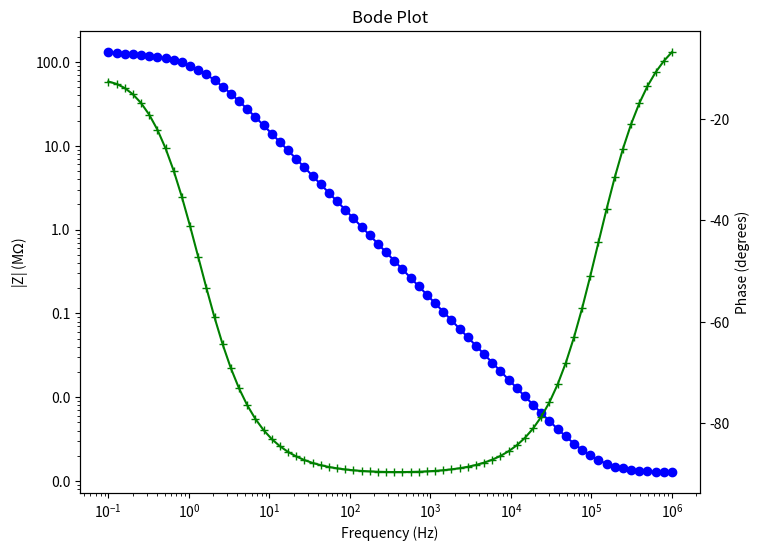
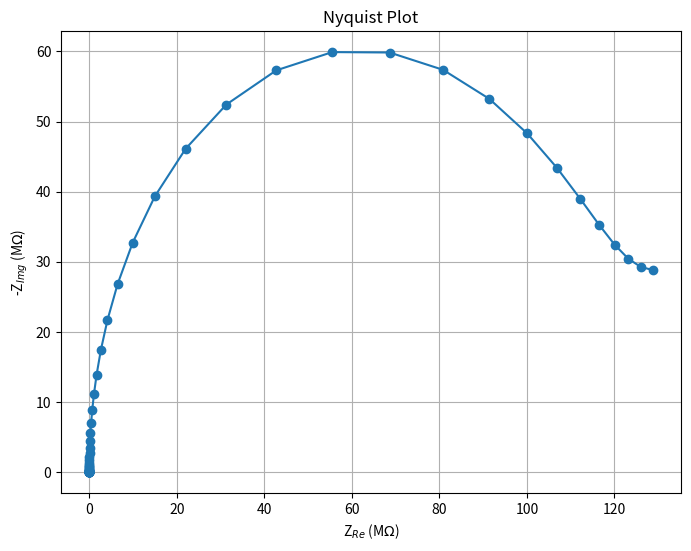

Here is the Python script that generated these plots, in order:
import numpy as np
import matplotlib.pyplot as plt
import matplotlib.ticker as ticker

R_s = 1266.83164      # Electrolyte resistance
R_ct = 2 * 57.5e6     # Charge transfer resistance
C_dl = 1.0524945e-9   # Double-layer capacitance
A_w = 20e6            # Warburg impedance coefficient

frequencies = np.logspace(6, -1, num=70)

# Mathematical Formalism
def impedance(f, R_s, R_ct, C_dl, A_w):
    Z_w = A_w / np.sqrt(1j * 2 * np.pi * f)  # Warburg impedance
    Z_series = R_ct + Z_w                    # Series combination of R_ct and Z_w
    Z_C = 1j * 2 * np.pi * f * C_dl          # Capacitor Impedance
    Z_parallel = 1 / ((Z_series ** -1) + Z_C)    # Parallel combination with capacitance
    Z_total = R_s + Z_parallel               # Series combination of R_s and parallel part
    return Z_total

real_values = []
imaginary_values = []
impedance_values = []
phase_values = []

for f in frequencies:
    Z = impedance(f, R_s, R_ct, C_dl, A_w)
    real_values.append(np.real(Z))
    imaginary_values.append(np.imag(Z))
    impedance_values.append(np.abs(Z))
    phase_values.append(np.angle(Z, deg=True))

f_1khz = 1000
Z_1khz = impedance(f_1khz, R_s, R_ct, C_dl, A_w)

print(f"Impedance at 1 kHz: {Z_1khz} Ohms, |Z| = {np.abs(Z_1khz)} Ohms, Phase = {np.angle(Z_1khz, deg=True)} degrees")

fig, ax1 = plt.subplots(figsize=(8, 6))
ax1.loglog(frequencies, np.array(impedance_values) * 1e-6, marker='o', color='blue')
ax1.set_xlabel('Frequency (Hz)')
ax1.set_ylabel('|Z| (M$\Omega$)', color='black')
ax1.tick_params(axis='y', labelcolor='black')
ax1.yaxis.set_major_formatter(ticker.FuncFormatter(lambda y, _: '{:.1f}'.format(y)))

ax2 = ax1.twinx()
ax2.semilogx(frequencies, phase_values, marker='+', color='green')
ax2.set_ylabel('Phase (degrees)', color='black')
ax2.tick_params(axis='y', labelcolor='black')

plt.title("Bode Plot")
plt.show()

plt.figure(figsize=(8, 6))
plt.plot(np.array(real_values) * 1e-6, -np.array(imaginary_values) * 1e-6, marker='o')
plt.title("Nyquist Plot")
plt.xlabel("Z$_{Re}$ (M$\Omega$)")
plt.ylabel("-Z$_{Img}$ (M$\Omega$)")
plt.grid(True)
plt.show()
